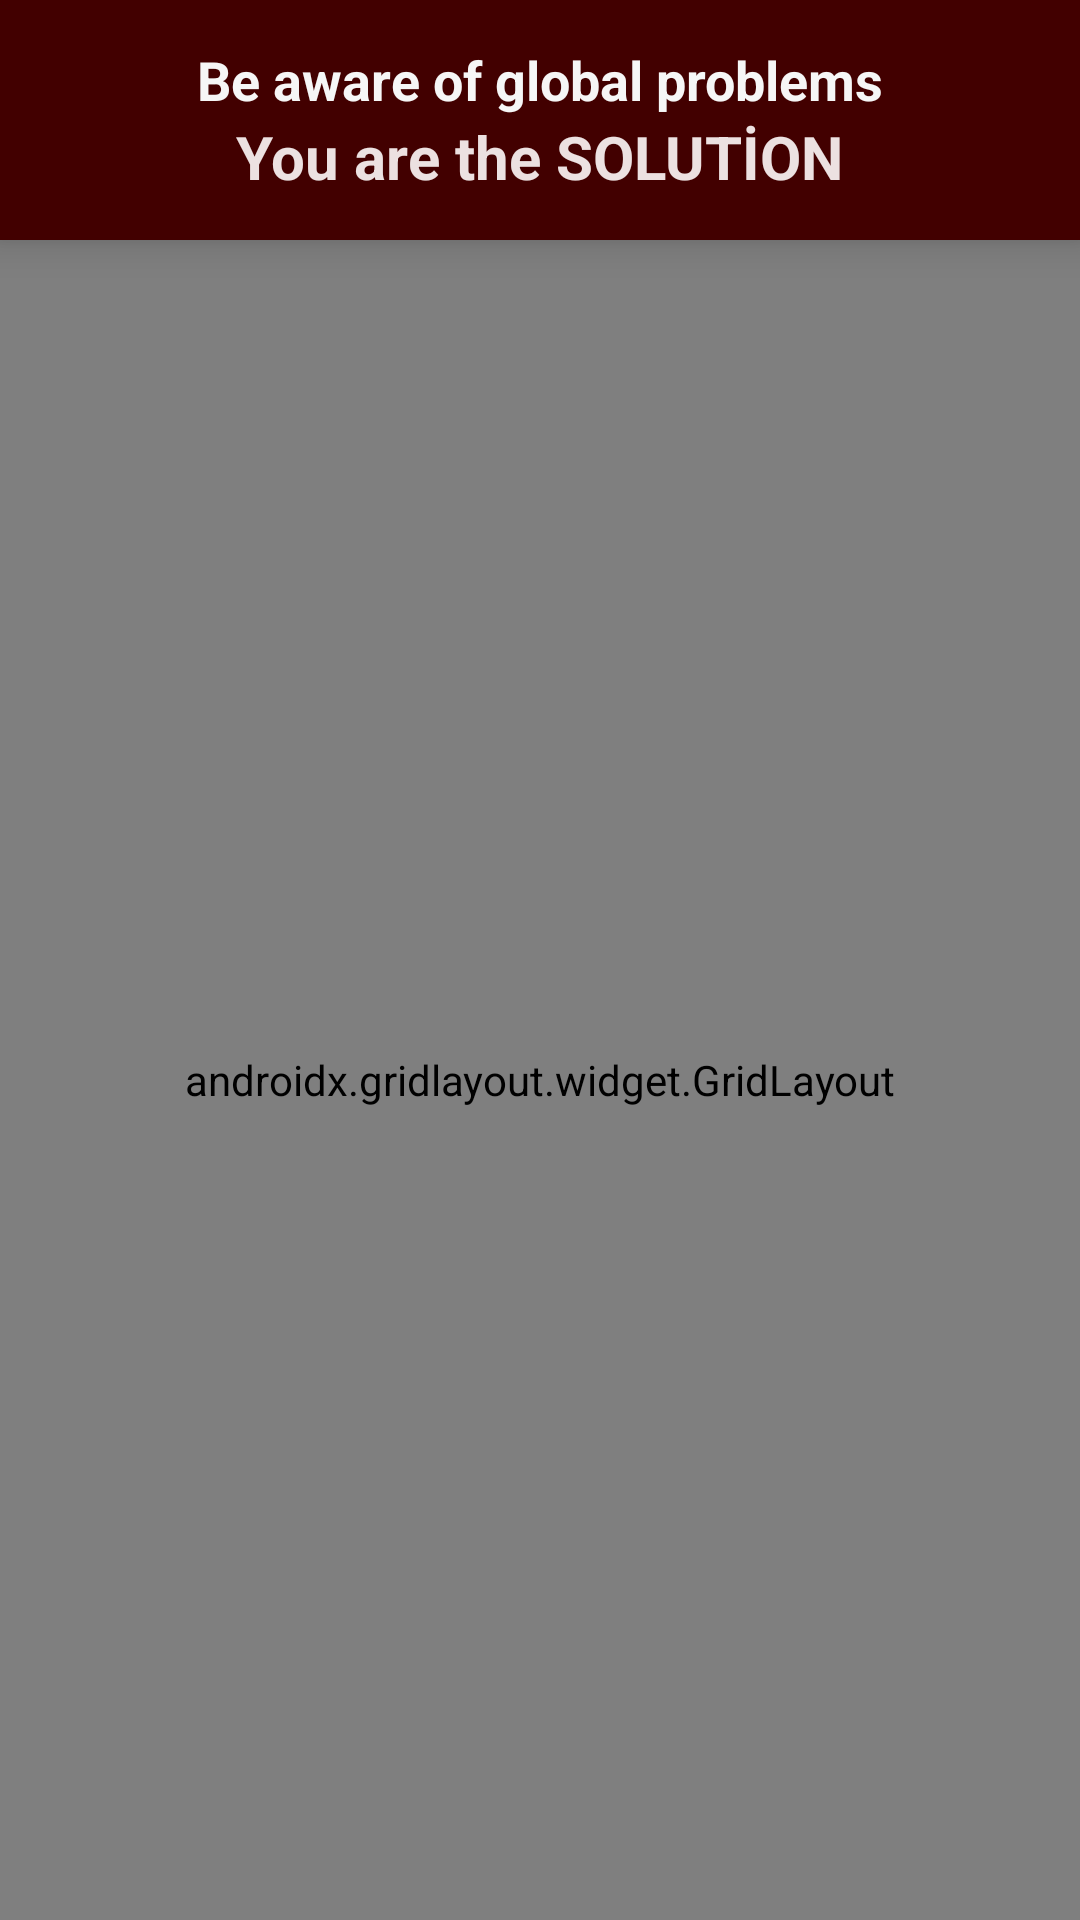

Reconstruct the res/layout file that produces this screen, plus the resources it refers to.
<!-- AndroidManifest.xml: application theme Theme.UNITMAP -->
<!-- res/layout/fragment_category.xml -->
<?xml version="1.0" encoding="utf-8"?>
<androidx.constraintlayout.widget.ConstraintLayout xmlns:android="http://schemas.android.com/apk/res/android"
    xmlns:app="http://schemas.android.com/apk/res-auto"
    xmlns:tools="http://schemas.android.com/tools"
    android:layout_width="match_parent"
    android:layout_height="match_parent"
    android:background="@color/light_beige"
    tools:context=".CategoryFragment">

    <LinearLayout
        android:id="@+id/linearLayout"
        android:layout_width="match_parent"
        android:layout_height="80dp"
        android:background="@color/dark_red"
        android:elevation="8dp"
        android:gravity="center"
        android:orientation="vertical"
        app:layout_constraintEnd_toEndOf="parent"
        app:layout_constraintStart_toStartOf="parent"
        app:layout_constraintTop_toTopOf="parent">

        <TextView
            android:id="@+id/textView3"
            android:layout_width="wrap_content"
            android:layout_height="wrap_content"
            android:text="@string/text_category_slogan"
            android:textColor="@color/white"
            android:textSize="18sp"
            android:textStyle="bold"
            tools:ignore="MissingConstraints" />

        <TextView
            android:id="@+id/textViewSlogan"
            android:layout_width="wrap_content"
            android:layout_height="wrap_content"
            android:text="@string/text_category_solution"
            android:textColor="@color/light_beige"
            android:textSize="20sp"
            android:textStyle="bold"
            tools:ignore="MissingConstraints" />


    </LinearLayout>


    <androidx.gridlayout.widget.GridLayout
        android:layout_width="match_parent"
        android:layout_height="0dp"
        app:layout_constraintBottom_toBottomOf="parent"
        app:layout_constraintEnd_toEndOf="parent"
        app:layout_constraintStart_toStartOf="parent"
        app:layout_constraintTop_toBottomOf="@+id/linearLayout">

        <ImageView
            android:id="@+id/imageAccident"
            android:layout_width="164dp"
            android:layout_height="296dp"
            android:layout_margin="2dp"
            android:src="@drawable/accidents"
            app:layout_column="0"
            app:layout_row="0" />

        <ImageView
            android:id="@+id/imageEpidemics"
            android:layout_width="164dp"
            android:layout_height="296dp"
            android:layout_margin="2dp"
            android:src="@drawable/epidemics"
            app:layout_column="2"
            app:layout_row="0" />

        <ImageView
            android:id="@+id/imageGlobalProblems"
            android:layout_width="164dp"
            android:layout_height="216dp"
            android:layout_margin="2dp"
            android:src="@drawable/global"
            app:layout_column="0"
            app:layout_row="1" />

        <ImageView
            android:id="@+id/imageNaturalDisasters"
            android:layout_width="166dp"
            android:layout_height="216dp"
            android:layout_margin="2dp"
            android:src="@drawable/natural"
            app:layout_column="2"
            app:layout_row="1" />

    </androidx.gridlayout.widget.GridLayout>


</androidx.constraintlayout.widget.ConstraintLayout>
<!-- resources referenced by this layout -->
<resources>
  <color name="dark_red">#420000</color>
  <color name="light_beige">#ECE1E1</color>
  <color name="white">#F6F6F6</color>
  <!-- drawable accidents: png bitmap (drawable, 46992 bytes) -->
  <!-- drawable epidemics: png bitmap (drawable, 38310 bytes) -->
  <!-- drawable global: png bitmap (drawable, 51230 bytes) -->
  <!-- drawable natural: png bitmap (drawable, 45925 bytes) -->
  <string name="text_category_slogan">Be aware of global problems</string>
  <string name="text_category_solution">You are the SOLUTİON </string>
  <style name="Theme.UNITMAP" parent="Base.Theme.UNITMAP" />
  <style name="Base.Theme.UNITMAP" parent="Theme.Material3.DayNight.NoActionBar">
          
          
          <item name="android:statusBarColor">@color/dark_red</item>
      </style>
</resources>
